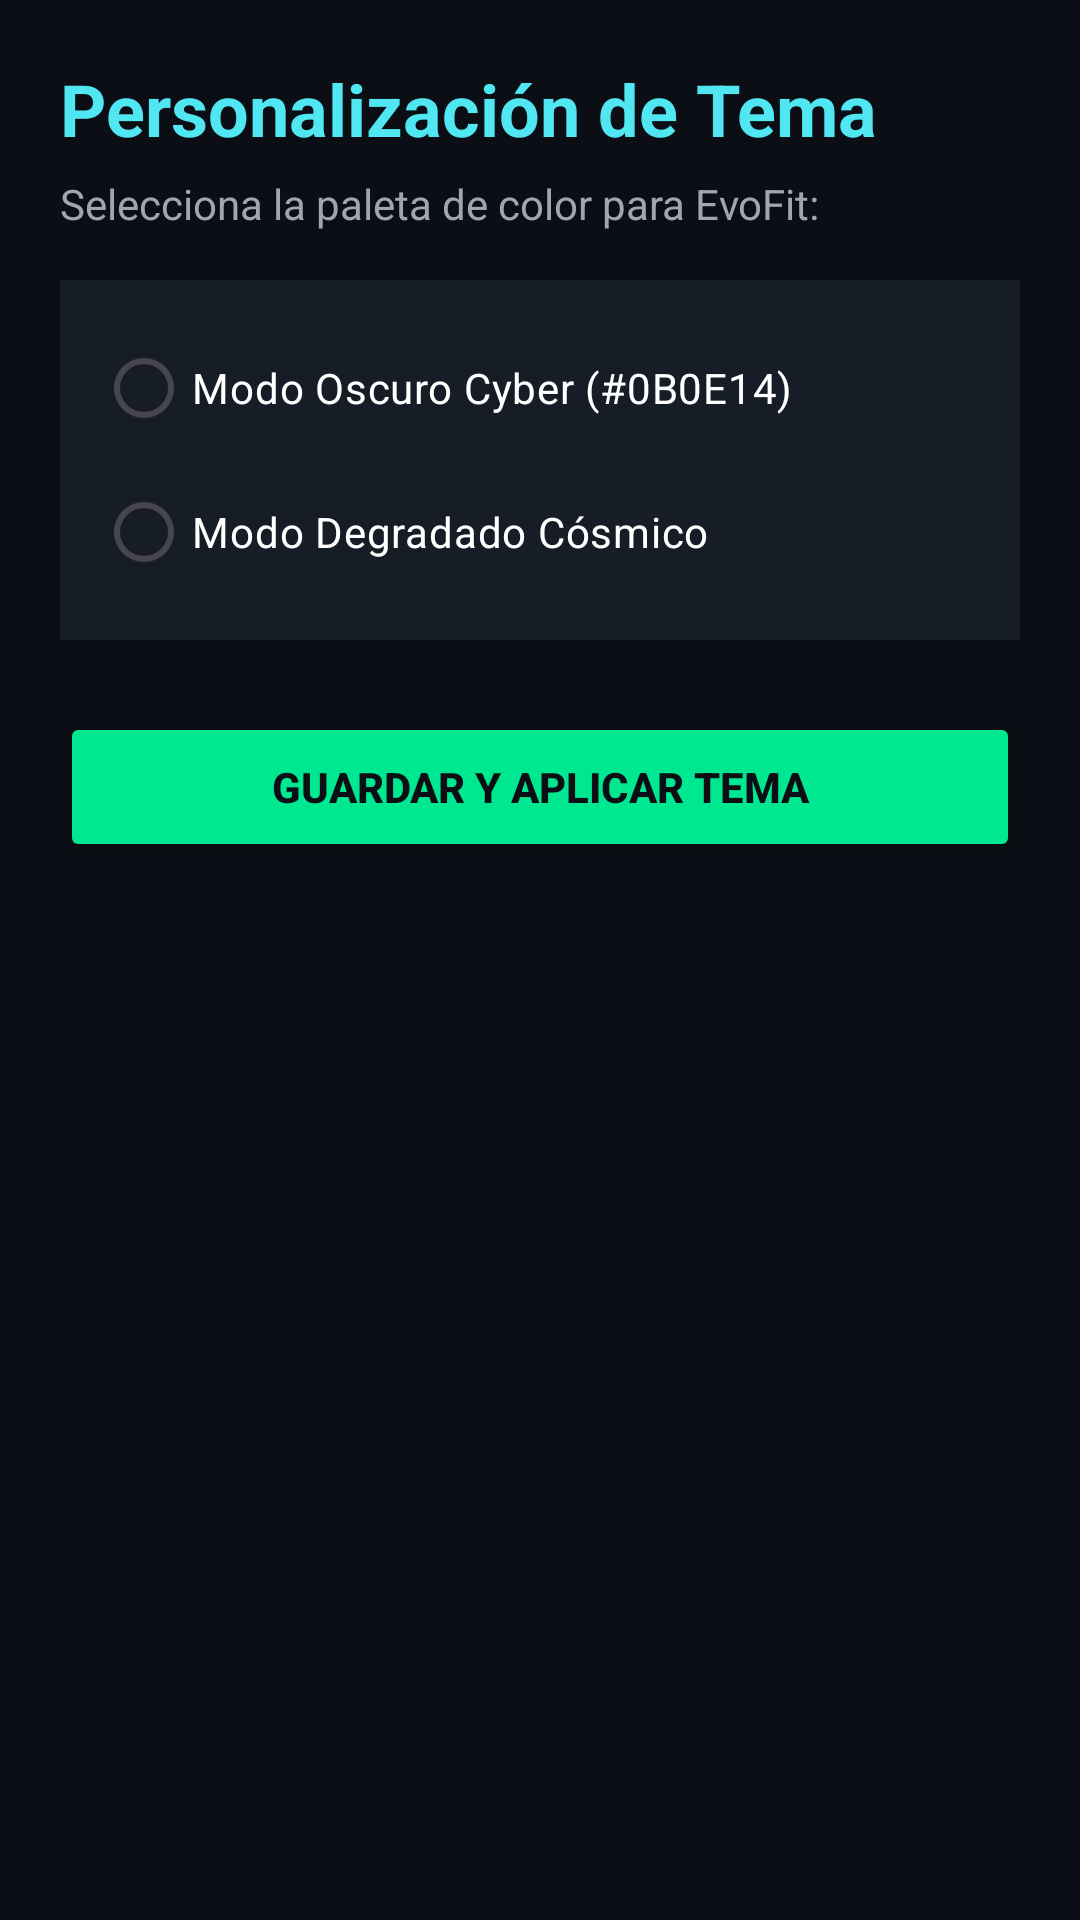

Here is an Android app screen rendered from its layout file. Give the layout XML and the strings, colors and styles it references.
<!-- AndroidManifest.xml: application theme Theme.EvoFit -->
<!-- res/layout/activity_personalizacion.xml -->
<?xml version="1.0" encoding="utf-8"?>
<ScrollView xmlns:android="http://schemas.android.com/apk/res/android"
    android:id="@+id/main"
    android:layout_width="match_parent"
    android:layout_height="match_parent"
    android:background="#0B0E14"
    android:fillViewport="true">

    <LinearLayout
        android:layout_width="match_parent"
        android:layout_height="wrap_content"
        android:orientation="vertical"
        android:padding="20dp">

        <TextView
            android:layout_width="match_parent"
            android:layout_height="wrap_content"
            android:text="Personalización de Tema"
            android:textColor="#50E6F2"
            android:textSize="24sp"
            android:textStyle="bold" />

        <TextView
            android:layout_width="match_parent"
            android:layout_height="wrap_content"
            android:layout_marginTop="6dp"
            android:text="Selecciona la paleta de color para EvoFit:"
            android:textColor="#A0A5B0"
            android:textSize="14sp" />

        <RadioGroup
            android:id="@+id/rgTemas"
            android:layout_width="match_parent"
            android:layout_height="wrap_content"
            android:layout_marginTop="16dp"
            android:background="#171D27"
            android:orientation="vertical"
            android:padding="12dp">

            <RadioButton
                android:id="@+id/rbModoOscuro"
                android:layout_width="match_parent"
                android:layout_height="48dp"
                android:buttonTint="#9060E8"
                android:minHeight="48dp"
                android:text="Modo Oscuro Cyber (#0B0E14)"
                android:textColor="#FFFFFF" />

            <RadioButton
                android:id="@+id/rbModoDegradado"
                android:layout_width="match_parent"
                android:layout_height="48dp"
                android:buttonTint="#9060E8"
                android:minHeight="48dp"
                android:text="Modo Degradado Cósmico"
                android:textColor="#FFFFFF" />
        </RadioGroup>

        <Button
            android:id="@+id/btnGuardarTema"
            android:layout_width="match_parent"
            android:layout_height="50dp"
            android:layout_marginTop="24dp"
            android:backgroundTint="#00E88F"
            android:minHeight="48dp"
            android:text="Guardar y Aplicar Tema"
            android:textColor="#0B0E14"
            android:textStyle="bold" />

    </LinearLayout>
</ScrollView>
<!-- resources referenced by this layout -->
<resources>
  <style name="Theme.EvoFit" parent="Base.Theme.EvoFit" />
  <style name="Base.Theme.EvoFit" parent="Theme.Material3.DayNight.NoActionBar">
          
          
      </style>
</resources>
